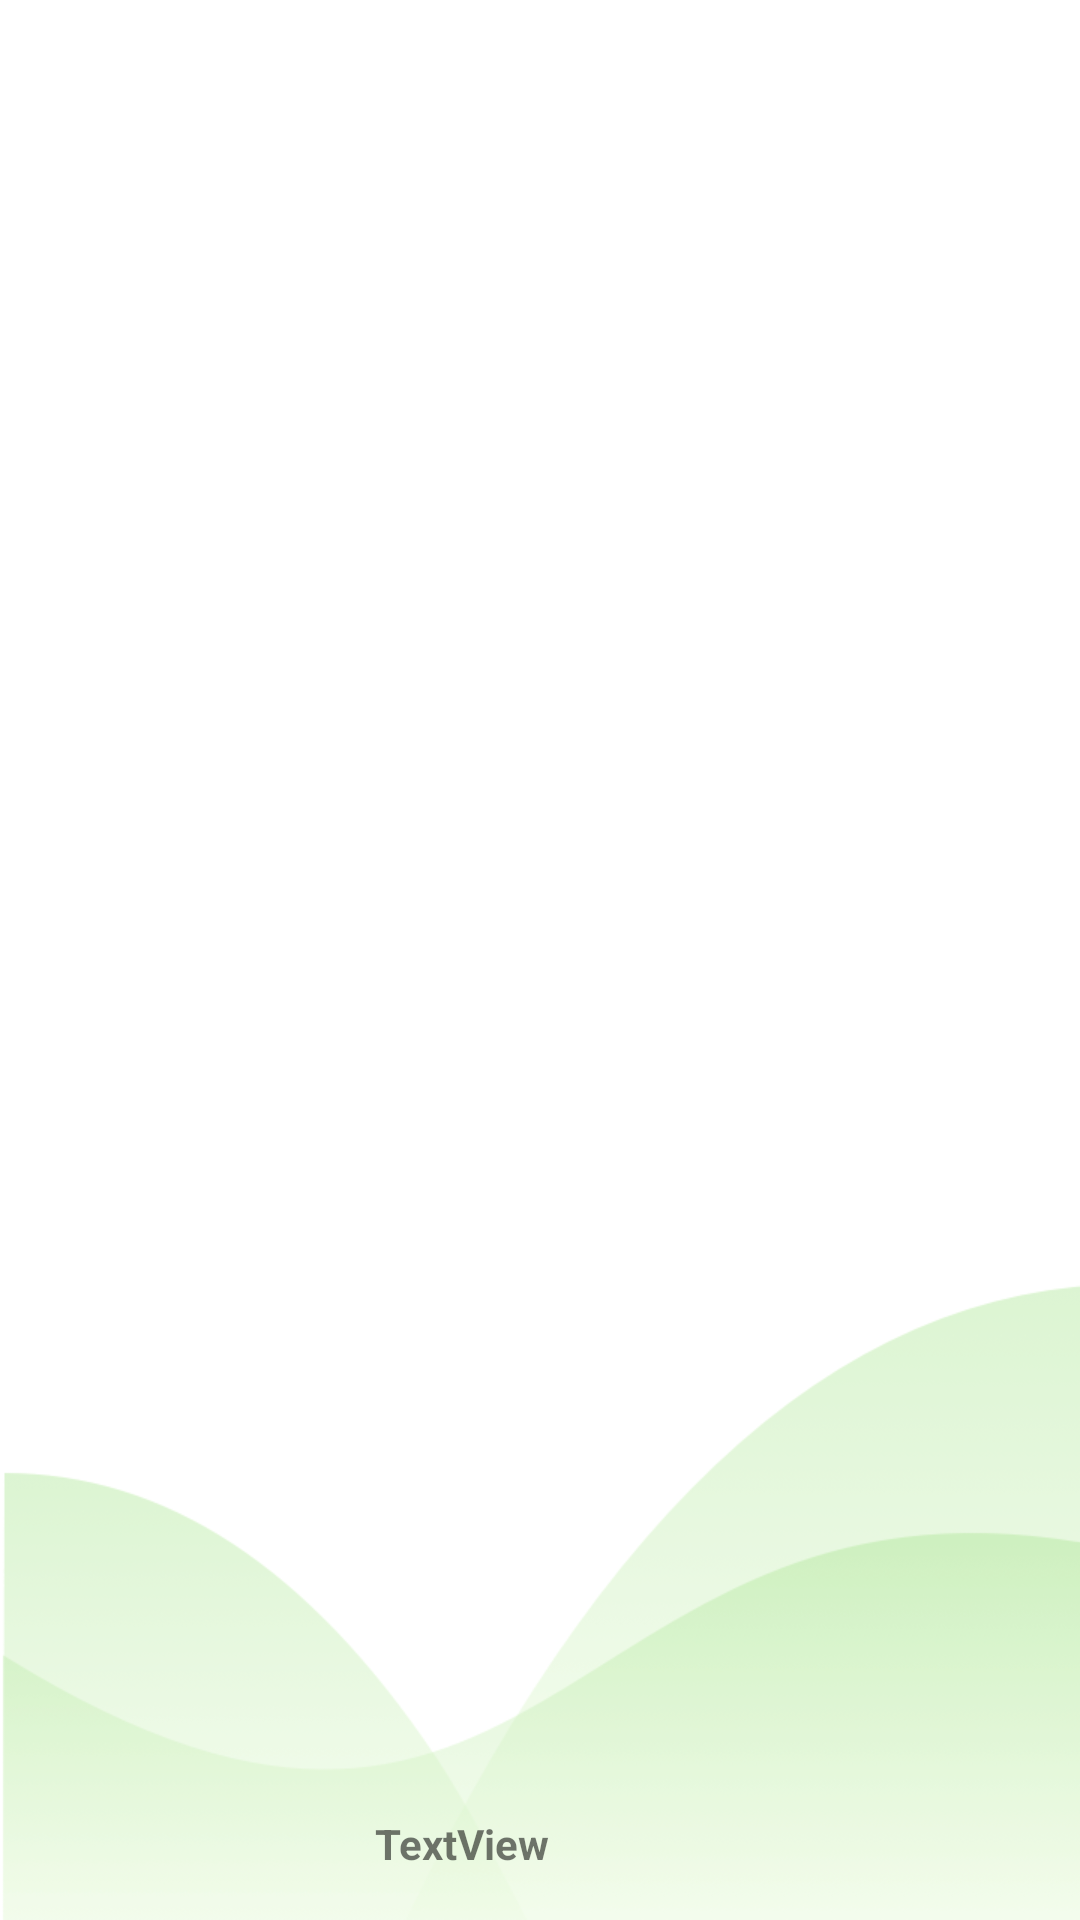

The Android layout XML behind this screen, and the referenced resources:
<!-- AndroidManifest.xml: activity theme AppTheme.NoActionBar -->
<!-- res/layout/activity_shop.xml -->
<?xml version="1.0" encoding="utf-8"?>

<androidx.constraintlayout.widget.ConstraintLayout xmlns:android="http://schemas.android.com/apk/res/android"
    xmlns:app="http://schemas.android.com/apk/res-auto"
    xmlns:tools="http://schemas.android.com/tools"
    android:id="@+id/container"
    android:layout_width="match_parent"
    android:layout_height="match_parent"
    android:background="@drawable/background2"
    tools:context=".ShopActivity">


    <ListView
        android:id="@+id/item_list"
        android:layout_width="0dp"
        android:layout_height="500dp"
        android:layout_marginTop="5dp"
        app:layout_constraintEnd_toEndOf="parent"
        app:layout_constraintStart_toStartOf="parent"
        app:layout_constraintTop_toBottomOf="@+id/head" />

    <ImageView
        android:id="@+id/soc_background"
        android:layout_width="416dp"
        android:layout_height="49dp"
        android:scaleType="fitXY"
        app:layout_constraintBottom_toBottomOf="parent"
        app:layout_constraintEnd_toEndOf="parent"
        app:layout_constraintHorizontal_bias="0.4"
        app:layout_constraintStart_toStartOf="parent"
        tools:srcCompat="@drawable/coin" />

    <TextView
        android:id="@+id/user_score"
        android:layout_width="235dp"
        android:layout_height="51dp"
        android:background="#00000000"
        android:gravity="center_vertical|left"
        android:text="TextView"
        android:textStyle="bold"
        app:layout_constraintBottom_toBottomOf="parent"
        app:layout_constraintEnd_toEndOf="parent"
        app:layout_constraintHorizontal_bias="1.0"
        app:layout_constraintStart_toStartOf="parent" />

    <ImageView
        android:id="@+id/head"
        android:layout_width="414dp"
        android:layout_height="57dp"
        android:adjustViewBounds="true"
        android:scaleType="fitXY"
        app:layout_constraintEnd_toEndOf="parent"
        app:layout_constraintStart_toStartOf="parent"
        app:layout_constraintTop_toTopOf="parent"
        tools:src="@drawable/shop" />

</androidx.constraintlayout.widget.ConstraintLayout>
<!-- resources referenced by this layout -->
<resources>
  <!-- drawable background2: png bitmap (drawable, 12892 bytes) -->
  <!-- drawable coin: png bitmap (drawable, 1592 bytes) -->
  <!-- drawable shop: png bitmap (drawable, 10353 bytes) -->
  <style name="AppTheme.NoActionBar">
          <item name="windowActionBar">false</item>
          <item name="windowNoTitle">true</item>
      </style>
</resources>
